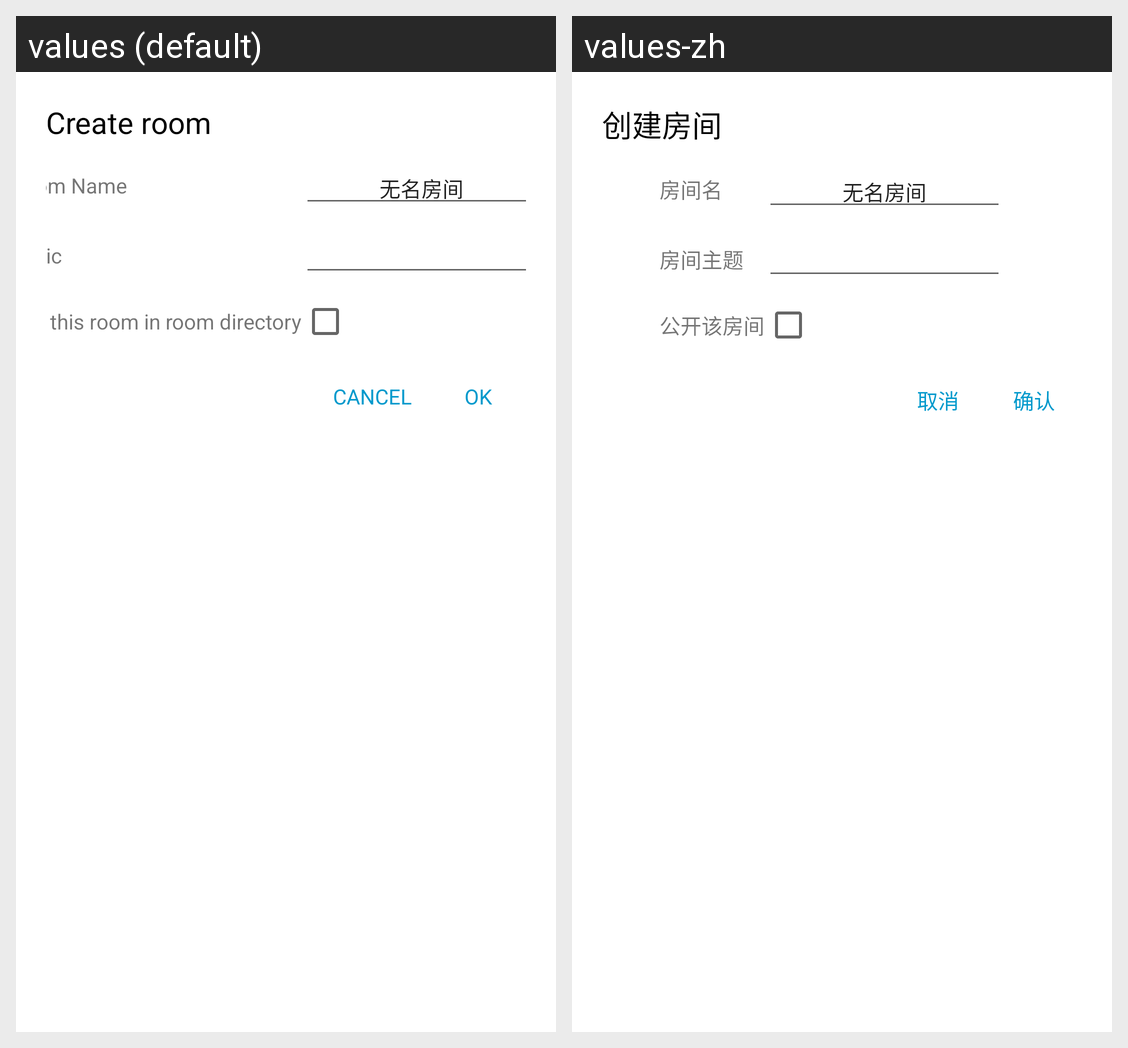

The same Android screen rendered under two of its app's locales, left to right. List the strings drawn on it with the default value and each locale's translation.
Android screen res/layout/dialog_create_room.xml rendered under 2 locales, left to right: values (default), values-zh. Device: Nexus 5 (rendered at 1080×1920; each locale shown at half size, 540×960, under a caption strip naming it); theme AppTheme.
Strings drawn on this screen, with the default value and each locale's value (text and hints the layout hard-codes, and strings that could not be matched under every locale, appear in the picture but are not listed):

room_recents_create_room
  values: Create room
  values-zh: 创建房间

room_settings_room_name
  values: Room Name
  values-zh: 房间名

room_settings_topic
  values: Topic
  values-zh: 房间主题

room_settings_directory_visibility
  values: List this room in room directory
  values-zh: 公开该房间

cancel
  values: Cancel
  values-zh: 取消

ok
  values: OK
  values-zh: 确认
